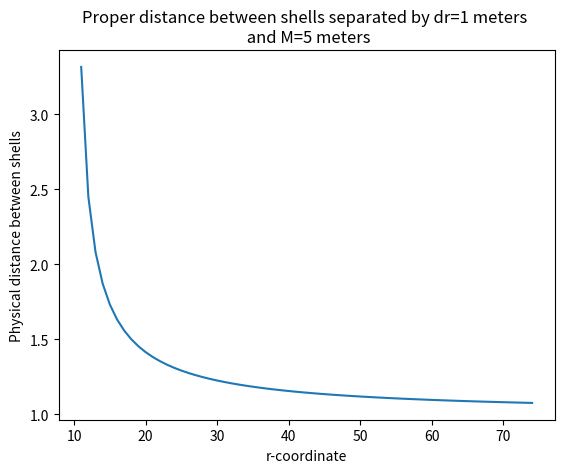

Generate this figure with matplotlib:
'''These are standard aliases for the packages; so I will opt to use standard notation for increased future readability'''
import numpy as np
import matplotlib.pyplot as plt
from math import sqrt

'''Physical constants'''
c = 1
M = 1
G = 1

'''Runtime constants'''
rad_const = np.power(1.5, (2/3.0)) * np.power(2*M, (1/3.0))
tau_final = 20.0
r_max = 40.0

'''Set Geometric scale factors'''
bookkeeper_timestep = 0.1
bookkeeper_rstep = 1

'''Arrays'''
tcoord = np.arange(0, int(tau_final/bookkeeper_timestep))
rcoord = np.arange( int(2*M), int( (r_max*M)/bookkeeper_rstep ) )

radial_position_at_time_t = np.zeros( np.shape(tcoord) )
v_effective = np.zeros( np.shape(rcoord) )
phi_position_at_rcoord = np.zeros( np.shape(rcoord) )

def shape_of_bound_orbit(rcoordinate, orbitalAngularMomentum, totalenergy_per_unitrestmass):
    return (orbitalAngularMomentum / np.power(rcoordinate, 2)) * 1 / np.power(( np.power(totalenergy_per_unitrestmass, 2) - (1 - (2*M)/rcoordinate) * (1 + np.power( (orbitalAngularMomentum / rcoordinate), 2) ) ), 0.5)

''' 
    - This should only be a straight line from the rain drop's view
    - Shell observers should see an increase up to their shell and then decrease to 0 at 2M
    - Bookkeeper should see an increase up to some r = ??M before decreasing to 0 at 2M
    - At some point, work on limiting case as Shell -> 2M, slope -> c
'''
def radial_position_at_propertime(tau):
    '''
    Using Equation 9.38 from Page 198 of Hartle:
        r(tau) = (3/2)^(2/3) * (2M)^(1/3) * (tau_final - tau)^(2/3)
    
    Since (3/2) and (2M) are constant values, we can save some efficency by calculating these at the start of the script and just reference the pre-calcualted value using `rad_const`
    '''
    return ( rad_const * np.power( (tau_final - tau), (2/3.0) ) )

def effective_potential(rcoordinate, orbitalAngularMomentum):
    return (- (G*M)/rcoordinate + np.power( (orbitalAngularMomentum / rcoordinate), 2) * 0.5 - ( (G*M)/np.power(c, 2) ) * (np.power(orbitalAngularMomentum, 2) / np.power(rcoordinate, 3)) ) * (1/ np.power(c, 2))

'''
Make a series of plots including:
    - Limiting cases: BK, 2M Shell
    - Rain Drop (Stone frame, but only with radial motion, starts from rest) / Stone's own frame
    - Shells: 3M, 5M, 20M (? -> far enough away to show trend towards BK)
'''
def make_plot(horizontalValues, verticalValues, plotInfo):
    fig, ax = plt.subplots()
    ax.plot(horizontalValues, verticalValues)
    ax.set_title(plotInfo[0])
    ax.set_xlabel(plotInfo[1])
    ax.set_ylabel(plotInfo[2])
    plt.show()

def get_proper_distance_for_shell(r, M, dr):
  return dr/sqrt(1-(2*M)/r)


def main():
    M = 5
    dr = 1

    r_coordinates = np.arange(2*M+dr, 15*M, dr)
    proper_distance = np.zeros(r_coordinates.shape)
    comparison = np.zeros(r_coordinates.shape)

    for r in r_coordinates:
        proper_distance[r-(2*M+dr)] = get_proper_distance_for_shell(r, M, dr)
        comparison[r-(2*M+dr)] = get_proper_distance_for_shell(r, M, dr)

    print(proper_distance[0])

    #plt.scatter(r_coordinates, proper_distance)
    plt.plot(r_coordinates, comparison)
    plt.title(f"Proper distance between shells separated by {dr=} meters \n and {M=} meters")
    plt.xlabel("r-coordinate")
    plt.ylabel("Physical distance between shells")
    plt.savefig(fname="CoreDesign_Plot.png")


if __name__ == '__main__':
    main()